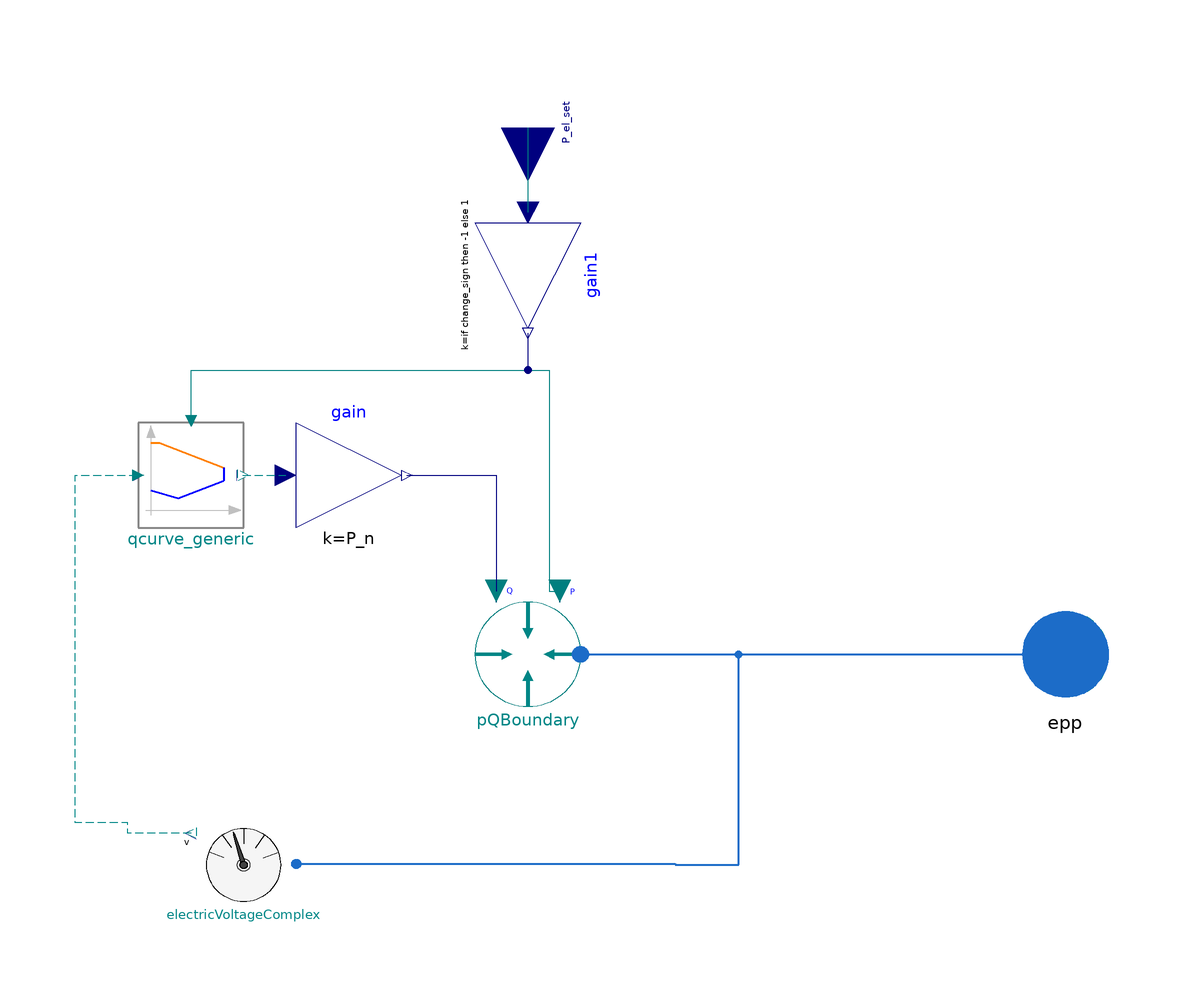

The Modelica model whose source follows is shown above as a component diagram (icons at their Placement, wires along their Line points).

model InverterQcurve "Steady-sate inverter model with Q(v)-curve"


//________________________________________________________________________________//
// Component of the TransiEnt Library, version: 2.0.1                             //
//                                                                                //
// Licensed by Hamburg University of Technology under the 3-BSD-clause.           //
// Copyright 2021, Hamburg University of Technology.                              //
//________________________________________________________________________________//
//                                                                                //
// TransiEnt.EE, ResiliEntEE, IntegraNet and IntegraNet II are research projects  //
// supported by the German Federal Ministry of Economics and Energy               //
// (FKZ 03ET4003, 03ET4048, 0324027 and 03EI1008).                                //
// The TransiEnt Library research team consists of the following project partners://
// Institute of Engineering Thermodynamics (Hamburg University of Technology),    //
// Institute of Energy Systems (Hamburg University of Technology),                //
// Institute of Electrical Power and Energy Technology                            //
// (Hamburg University of Technology)                                             //
// Fraunhofer Institute for Environmental, Safety, and Energy Technology UMSICHT, //
// Gas- und Wärme-Institut Essen						  //
// and                                                                            //
// XRG Simulation GmbH (Hamburg, Germany).                                        //
//________________________________________________________________________________//





  // _____________________________________________
  //
  //          Imports and Class Hierarchy
  // _____________________________________________

  extends TransiEnt.Basics.Icons.ElectricSource;

  // _____________________________________________
  //
  //              Visible Parameters
  // _____________________________________________

  parameter SI.ActivePower P_n=500e6 "nominal active power";
  parameter SI.Voltage v_n=simCenter.v_n;
  parameter Boolean change_sign=false "Change sign on input value";

  // _____________________________________________
  //
  //                 Outer Models
  // _____________________________________________

  outer TransiEnt.SimCenter simCenter;

  // _____________________________________________
  //
  //                  Interfaces
  // _____________________________________________

  TransiEnt.Basics.Interfaces.Electrical.ComplexPowerPort epp annotation (Placement(transformation(extent={{92,-10},{112,10}})));
  Basics.Interfaces.Electrical.ElectricPowerIn P_el_set                  annotation (Placement(transformation(
        extent={{-10,-10},{10,10}},
        rotation=-90,
        origin={0,100})));

  // _____________________________________________
  //
  //           Instances of other Classes
  // _____________________________________________

  TransiEnt.Components.Boundaries.Electrical.ComplexPower.PQBoundary pQBoundary(v_n=v_n) annotation (Placement(transformation(extent={{10,-10},{-10,10}})));

  Modelica.Blocks.Math.Gain gain(k=P_n) annotation (Placement(transformation(extent={{-44,24},{-24,44}})));
  replaceable Characteristics.Qcurve_generic qcurve_generic(v_n=v_n) constrainedby Characteristics.Qcurve_empty annotation (choicesAllMatching=true, Placement(transformation(extent={{-74,24},{-54,44}})));
  TransiEnt.Components.Sensors.ElectricVoltageComplex electricVoltageComplex annotation (Placement(transformation(extent={{-44,-50},{-64,-30}})));

  Modelica.Blocks.Math.Gain gain1(k=if change_sign then -1 else 1) annotation (Placement(transformation(
        extent={{-10,-10},{10,10}},
        rotation=-90,
        origin={0,72})));
equation

  // _____________________________________________
  //
  //               Connect Statements
  // _____________________________________________

  connect(pQBoundary.epp, epp) annotation (Line(
      points={{10,0},{102,0}},
      color={28,108,200},
      thickness=0.5));
  connect(gain.y, pQBoundary.Q_el_set) annotation (Line(points={{-23,34},{-6,34},{-6,12}}, color={0,0,127}));
  connect(qcurve_generic.reactivePowerOut, gain.u) annotation (Line(
      points={{-54.2,34},{-46,34}},
      color={0,135,135},
      pattern=LinePattern.Dash));
  connect(electricVoltageComplex.epp, epp) annotation (Line(
      points={{-44,-39.8},{28,-39.8},{28,-40},{40,-40},{40,0},{102,0}},
      color={28,108,200},
      thickness=0.5));
  connect(electricVoltageComplex.v,qcurve_generic. voltageIn) annotation (Line(
      points={{-64,-34},{-76,-34},{-76,-32},{-86,-32},{-86,34},{-74,34}},
      color={0,135,135},
      pattern=LinePattern.Dash));
  connect(P_el_set, gain1.u) annotation (Line(points={{0,100},{0,84},{2.22045e-15,84}}, color={0,127,127}));
  connect(gain1.y, pQBoundary.P_el_set) annotation (Line(points={{0,61},{0,54},{4,54},{4,12},{6,12}}, color={0,0,127}));
  connect(qcurve_generic.electricPowerIn, pQBoundary.P_el_set) annotation (Line(points={{-64,44.4},{-64,54},{4,54},{4,12},{6,12}}, color={0,127,127}));
  annotation (Icon(coordinateSystem(preserveAspectRatio=false)), Diagram(coordinateSystem(preserveAspectRatio=false)),
  Documentation(info="<html>
<h4><span style=\"color: #008000\">1. Purpose of model</span></h4>
<p>Model for voltage- or active-power-dependent reactive power feed in</p>
<h4><span style=\"color: #008000\">2. Level of detail, physical effects considered, and physical insight</span></h4>
<p>L1E</p>
<h4><span style=\"color: #008000\">3. Limits of validity </span></h4>
<p>(Description)</p>
<h4><span style=\"color: #008000\">4. Interfaces</span></h4>
<p>(none)</p>
<h4><span style=\"color: #008000\">5. Nomenclature</span></h4>
<p>(no elements)</p>
<h4><span style=\"color: #008000\">6. Governing Equations</span></h4>
<p>(no equations)</p>
<h4><span style=\"color: #008000\">7. Remarks for Usage</span></h4>
<p>(none)</p>
<h4><span style=\"color: #008000\">8. Validation</span></h4>
<p>check model TransiEnt.Components.Boundaries.Electrical.Check.CheckInverterQcurve</p>
<h4><span style=\"color: #008000\">9. References</span></h4>
<p>(none)</p>
<h4><span style=\"color: #008000\">10. Version History</span></h4>
<p>Model created by Jan-Peter Heckel (jan.heckel@tuhh.de), Feb 2019</p>
</html>"));
end InverterQcurve;